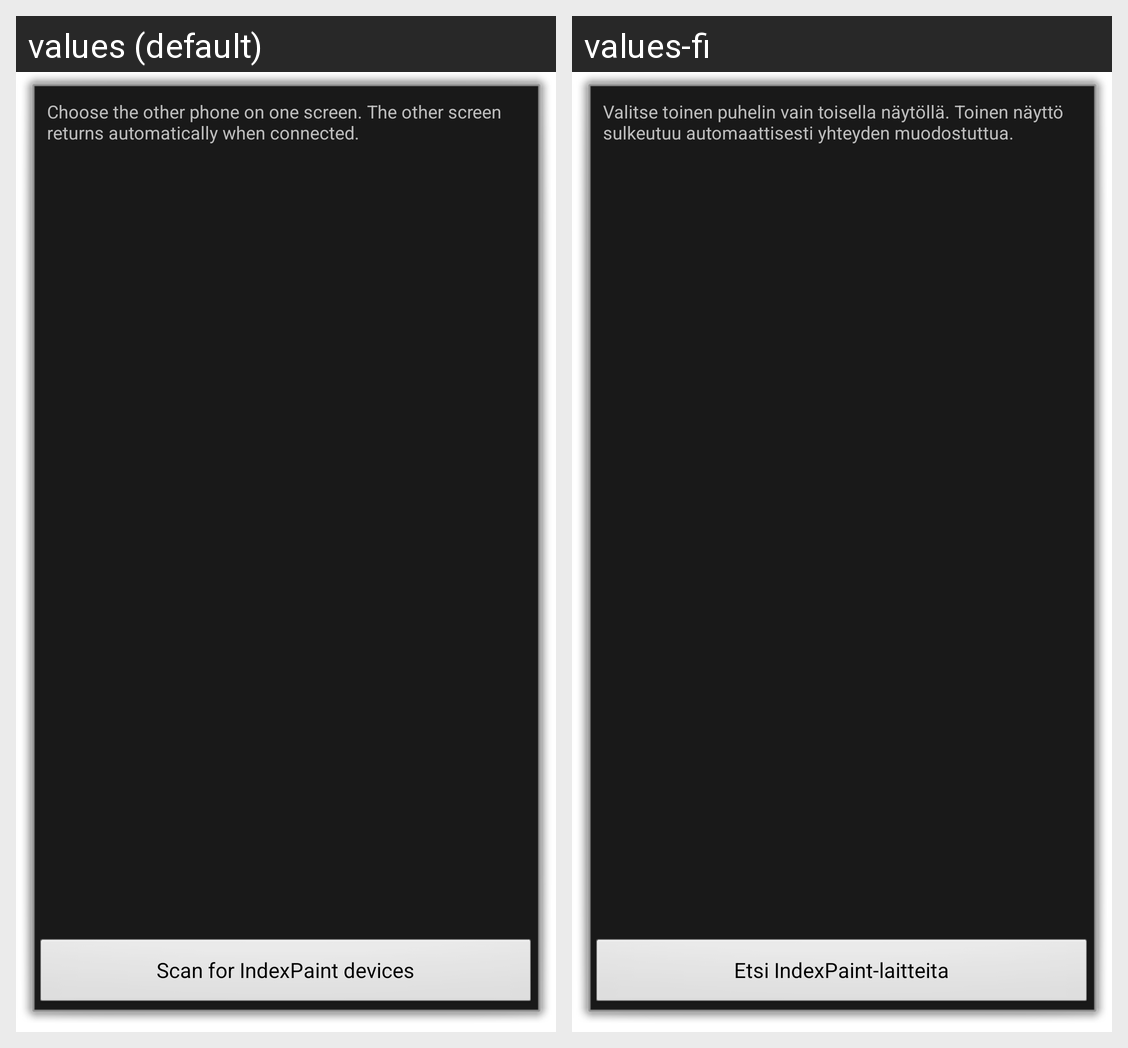

Translations of the strings shown on this Android screen, per locale in the grid:
Android screen res/layout/device_list.xml rendered under 2 locales, left to right: values (default), values-fi. Device: Nexus 5 (rendered at 1080×1920; each locale shown at half size, 540×960, under a caption strip naming it); theme android:Theme.Dialog.
Strings drawn on this screen, with the default value and each locale's value (text and hints the layout hard-codes, and strings that could not be matched under every locale, appear in the picture but are not listed):

connection_help
  values: Choose the other phone on one screen. The other screen returns automatically when connected.
  values-fi: Valitse toinen puhelin vain toisella näytöllä. Toinen näyttö sulkeutuu automaattisesti yhteyden muodostuttua.

button_scan
  values: Scan for IndexPaint devices
  values-fi: Etsi IndexPaint-laitteita
